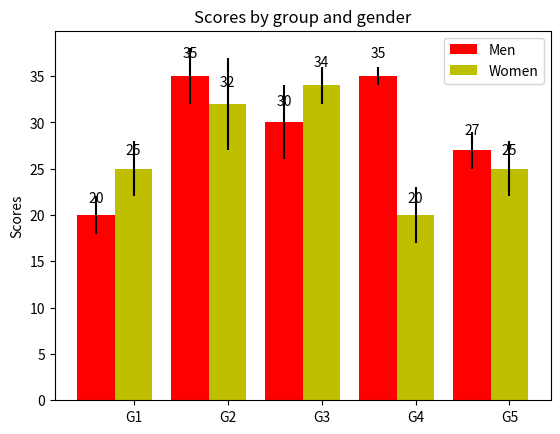

Python code for this plot:
import numpy as np
import matplotlib.pyplot as plt

N = 5
menMeans = (20, 35, 30, 35, 27)
menStd =   (2, 3, 4, 1, 2)

ind = np.arange(N)  # the x locations for the groups
width = 0.40       # the width of the bars

fig, ax = plt.subplots()
rects1 = ax.bar(ind, menMeans, width, color='r', yerr=menStd)

womenMeans = (25, 32, 34, 20, 25)
womenStd =   (3, 5, 2, 3, 3)
rects2 = ax.bar(ind+width, womenMeans, width, color='y', yerr=womenStd)

# add some
ax.set_ylabel('Scores')
ax.set_title('Scores by group and gender')
ax.set_xticks(ind+width)
ax.set_xticklabels( ('G1', 'G2', 'G3', 'G4', 'G5') )

ax.legend( (rects1[0], rects2[0]), ('Men', 'Women') )

def autolabel(rects):
    # attach some text labels
    for rect in rects:
        height = rect.get_height()
        ax.text(rect.get_x()+rect.get_width()/2., 1.05*height, '%d'%int(height),
                ha='center', va='bottom')

autolabel(rects1)
autolabel(rects2)

plt.show()